Run: headless pygame with SDL's dummy video driver; simulated clock (each Clock.tick advances the game by its frame time, no real sleeping); random seed 0; keys injected as events and as key.get_pressed() state; no mouse input.
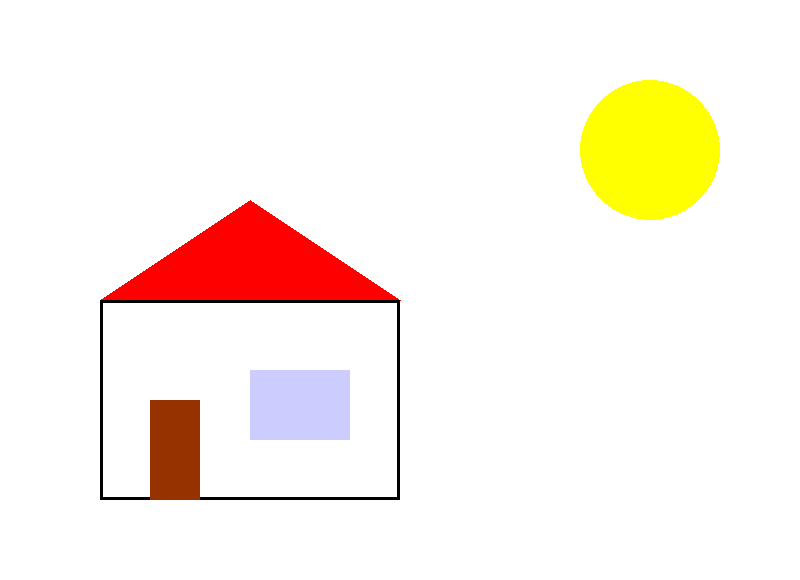
Frame 1 of 4 · flips 1–60 · no input
Frame 2 of 4 · flips 61–180 · tapped SPACE, RETURN · held RIGHT (→), D · screen unchanged from frame 1, image omitted
Frame 3 of 4 · flips 181–300 · held DOWN (↓), S · screen unchanged from frame 2, image omitted
Frame 4 of 4 · flips 301–420 · held LEFT (←), A, UP (↑), W · screen unchanged from frame 3, image omitted

The pygame program that drew these frames:

import pygame

pygame.init()
window = pygame.display.set_mode([800, 580])

while True:
  window.fill((255, 255, 255))

  pygame.draw.circle(
    window,
    (255, 255, 0),
    [650, 150],
    70
  )

  pygame.draw.polygon(
    window,
    (255, 0, 0),
    [[100, 300], [250, 200], [400, 300]]
  )

  pygame.draw.rect(
    window,
    (0, 0, 0),
    [100, 300, 300, 200],
    3
  )

  pygame.draw.rect(
    window,
    (150, 50, 0),
    [150, 400, 50, 100]    
  )  

  pygame.draw.rect(
    window,
    (204, 204, 255),
    [250, 370, 100, 70]    
  )  

  pygame.display.update()
